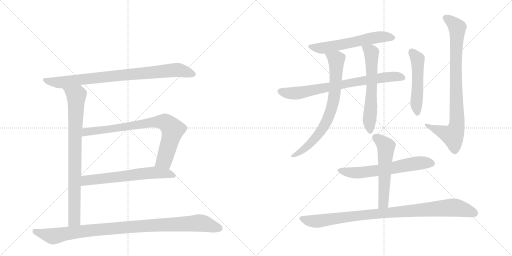
t = 0.00 s
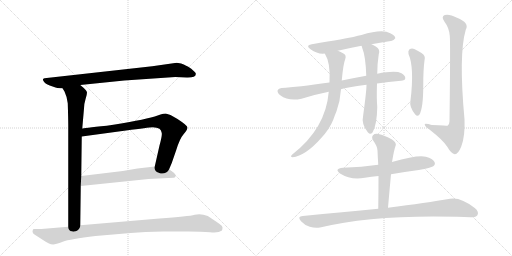
t = 2.38 s
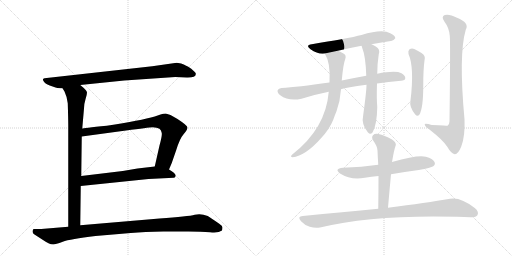
t = 4.76 s
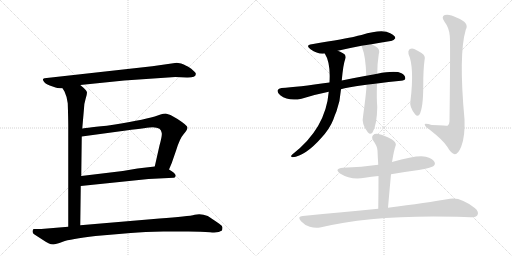
t = 7.13 s
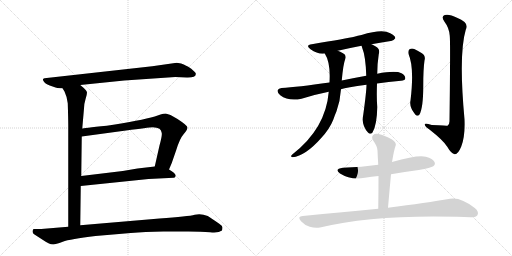
t = 9.51 s
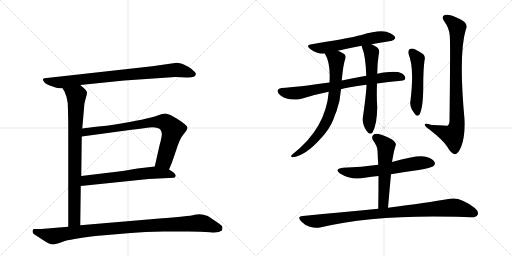
t = 11.89 s

The animated SVG that drew these frames (rendered in a browser with its animation timeline set to each time). Animation: 14 CSS @keyframes rules; one cycle of 11.89 s.

<svg version="1.1" viewBox="0 0 2048 1024" xmlns="http://www.w3.org/2000/svg">
  <g stroke="lightgray" stroke-dasharray="1,1" stroke-width="1" transform="scale(4, 4)">
    <line x1="0" y1="0" x2="256" y2="256"></line>
    <line x1="256" y1="0" x2="0" y2="256"></line>
    <line x1="128" y1="0" x2="128" y2="256"></line>
    <line x1="0" y1="128" x2="256" y2="128"></line>
    <line x1="256" y1="0" x2="512" y2="256"></line>
    <line x1="512" y1="0" x2="256" y2="256"></line>
    <line x1="384" y1="0" x2="384" y2="256"></line>
    <line x1="256" y1="128" x2="512" y2="128"></line>
  </g>
<g transform="scale(1, -1) translate(0, -850)">
   <style type="text/css">
    @keyframes keyframes0 {
      from {
       stroke: black;
       stroke-dashoffset: 847;
       stroke-width: 128;
       }
       73% {
       animation-timing-function: step-end;
       stroke: black;
       stroke-dashoffset: 0;
       stroke-width: 128;
       }
       to {
       stroke: black;
       stroke-width: 1024;
       }
       }
       #make-me-a-hanzi-animation-0 {
         animation: keyframes0 0.939290s both;
         animation-delay: 0.000000s;
         animation-timing-function: linear;
       }
    @keyframes keyframes1 {
      from {
       stroke: black;
       stroke-dashoffset: 833;
       stroke-width: 128;
       }
       73% {
       animation-timing-function: step-end;
       stroke: black;
       stroke-dashoffset: 0;
       stroke-width: 128;
       }
       to {
       stroke: black;
       stroke-width: 1024;
       }
       }
       #make-me-a-hanzi-animation-1 {
         animation: keyframes1 0.927897s both;
         animation-delay: 0.939290s;
         animation-timing-function: linear;
       }
    @keyframes keyframes2 {
      from {
       stroke: black;
       stroke-dashoffset: 796;
       stroke-width: 128;
       }
       72% {
       animation-timing-function: step-end;
       stroke: black;
       stroke-dashoffset: 0;
       stroke-width: 128;
       }
       to {
       stroke: black;
       stroke-width: 1024;
       }
       }
       #make-me-a-hanzi-animation-2 {
         animation: keyframes2 0.897786s both;
         animation-delay: 1.867188s;
         animation-timing-function: linear;
       }
    @keyframes keyframes3 {
      from {
       stroke: black;
       stroke-dashoffset: 631;
       stroke-width: 128;
       }
       67% {
       animation-timing-function: step-end;
       stroke: black;
       stroke-dashoffset: 0;
       stroke-width: 128;
       }
       to {
       stroke: black;
       stroke-width: 1024;
       }
       }
       #make-me-a-hanzi-animation-3 {
         animation: keyframes3 0.763509s both;
         animation-delay: 2.764974s;
         animation-timing-function: linear;
       }
    @keyframes keyframes4 {
      from {
       stroke: black;
       stroke-dashoffset: 1001;
       stroke-width: 128;
       }
       77% {
       animation-timing-function: step-end;
       stroke: black;
       stroke-dashoffset: 0;
       stroke-width: 128;
       }
       to {
       stroke: black;
       stroke-width: 1024;
       }
       }
       #make-me-a-hanzi-animation-4 {
         animation: keyframes4 1.064616s both;
         animation-delay: 3.528483s;
         animation-timing-function: linear;
       }
    @keyframes keyframes5 {
      from {
       stroke: black;
       stroke-dashoffset: 590;
       stroke-width: 128;
       }
       66% {
       animation-timing-function: step-end;
       stroke: black;
       stroke-dashoffset: 0;
       stroke-width: 128;
       }
       to {
       stroke: black;
       stroke-width: 1024;
       }
       }
       #make-me-a-hanzi-animation-5 {
         animation: keyframes5 0.730143s both;
         animation-delay: 4.593099s;
         animation-timing-function: linear;
       }
    @keyframes keyframes6 {
      from {
       stroke: black;
       stroke-dashoffset: 752;
       stroke-width: 128;
       }
       71% {
       animation-timing-function: step-end;
       stroke: black;
       stroke-dashoffset: 0;
       stroke-width: 128;
       }
       to {
       stroke: black;
       stroke-width: 1024;
       }
       }
       #make-me-a-hanzi-animation-6 {
         animation: keyframes6 0.861979s both;
         animation-delay: 5.323242s;
         animation-timing-function: linear;
       }
    @keyframes keyframes7 {
      from {
       stroke: black;
       stroke-dashoffset: 744;
       stroke-width: 128;
       }
       71% {
       animation-timing-function: step-end;
       stroke: black;
       stroke-dashoffset: 0;
       stroke-width: 128;
       }
       to {
       stroke: black;
       stroke-width: 1024;
       }
       }
       #make-me-a-hanzi-animation-7 {
         animation: keyframes7 0.855469s both;
         animation-delay: 6.185221s;
         animation-timing-function: linear;
       }
    @keyframes keyframes8 {
      from {
       stroke: black;
       stroke-dashoffset: 612;
       stroke-width: 128;
       }
       67% {
       animation-timing-function: step-end;
       stroke: black;
       stroke-dashoffset: 0;
       stroke-width: 128;
       }
       to {
       stroke: black;
       stroke-width: 1024;
       }
       }
       #make-me-a-hanzi-animation-8 {
         animation: keyframes8 0.748047s both;
         animation-delay: 7.040690s;
         animation-timing-function: linear;
       }
    @keyframes keyframes9 {
      from {
       stroke: black;
       stroke-dashoffset: 510;
       stroke-width: 128;
       }
       62% {
       animation-timing-function: step-end;
       stroke: black;
       stroke-dashoffset: 0;
       stroke-width: 128;
       }
       to {
       stroke: black;
       stroke-width: 1024;
       }
       }
       #make-me-a-hanzi-animation-9 {
         animation: keyframes9 0.665039s both;
         animation-delay: 7.788737s;
         animation-timing-function: linear;
       }
    @keyframes keyframes10 {
      from {
       stroke: black;
       stroke-dashoffset: 861;
       stroke-width: 128;
       }
       74% {
       animation-timing-function: step-end;
       stroke: black;
       stroke-dashoffset: 0;
       stroke-width: 128;
       }
       to {
       stroke: black;
       stroke-width: 1024;
       }
       }
       #make-me-a-hanzi-animation-10 {
         animation: keyframes10 0.950684s both;
         animation-delay: 8.453776s;
         animation-timing-function: linear;
       }
    @keyframes keyframes11 {
      from {
       stroke: black;
       stroke-dashoffset: 623;
       stroke-width: 128;
       }
       67% {
       animation-timing-function: step-end;
       stroke: black;
       stroke-dashoffset: 0;
       stroke-width: 128;
       }
       to {
       stroke: black;
       stroke-width: 1024;
       }
       }
       #make-me-a-hanzi-animation-11 {
         animation: keyframes11 0.756999s both;
         animation-delay: 9.404460s;
         animation-timing-function: linear;
       }
    @keyframes keyframes12 {
      from {
       stroke: black;
       stroke-dashoffset: 556;
       stroke-width: 128;
       }
       64% {
       animation-timing-function: step-end;
       stroke: black;
       stroke-dashoffset: 0;
       stroke-width: 128;
       }
       to {
       stroke: black;
       stroke-width: 1024;
       }
       }
       #make-me-a-hanzi-animation-12 {
         animation: keyframes12 0.702474s both;
         animation-delay: 10.161458s;
         animation-timing-function: linear;
       }
    @keyframes keyframes13 {
      from {
       stroke: black;
       stroke-dashoffset: 953;
       stroke-width: 128;
       }
       76% {
       animation-timing-function: step-end;
       stroke: black;
       stroke-dashoffset: 0;
       stroke-width: 128;
       }
       to {
       stroke: black;
       stroke-width: 1024;
       }
       }
       #make-me-a-hanzi-animation-13 {
         animation: keyframes13 1.025553s both;
         animation-delay: 10.863932s;
         animation-timing-function: linear;
       }
</style>
<path d="M 497 528 L 701 542 L 747 540 Q 783 539 783 553 Q 785 558 777 564 Q 765 577 753 583 Q 741 588 735 592 Q 728 596 707 599 L 609 585 L 178 537 Q 168 535 174 526 Q 179 516 199 508 L 222 500 Q 229 496 250 497 L 321 510 L 497 528 Z" fill="lightgray"></path> 
<path d="M 250 497 L 258 484 Q 267 466 271 437 Q 273 373 273 350 L 273 -57 C 273 -87 321 -81 321 -51 L 323 106 L 325 146 L 327 304 L 329 336 L 336 416 Q 336 434 342 453 Q 348 472 348 480 Q 348 488 321 510 C 298 530 235 523 250 497 Z" fill="lightgray"></path> 
<path d="M 676 172 L 687 198 L 705 250 Q 719 296 735 314 Q 750 332 750 340 Q 750 348 710 374 L 682 390 Q 672 394 663 396 Q 653 396 642 392 L 619 384 Q 564 368 427 347 Q 330 337 329 336 C 299 332 297 300 327 304 L 504 328 Q 593 340 611 341 Q 628 341 638 335 Q 645 329 647 318 Q 649 307 638 268 L 619 184 C 612 155 664 144 676 172 Z" fill="lightgray"></path> 
<path d="M 323 106 L 594 134 L 695 139 Q 699 140 701 142 L 703 148 Q 701 158 676 172 C 650 188 649 187 619 184 L 550 176 L 491 166 L 325 146 C 295 142 293 103 323 106 Z" fill="lightgray"></path> 
<path d="M 273 -57 L 165 -66 L 134 -66 Q 130 -70 130 -76 Q 130 -83 138 -88 L 172 -110 Q 188 -121 196 -124 Q 203 -128 213 -128 Q 222 -128 251 -117 Q 280 -106 382 -94 L 523 -82 Q 578 -77 653 -76 L 754 -76 Q 806 -76 840 -79 Q 874 -83 888 -72 Q 890 -66 890 -59 Q 890 -53 877 -45 Q 844 -22 831 -14 Q 804 -3 779 -9 Q 754 -16 638 -24 L 321 -51 L 273 -57 Z" fill="lightgray"></path> 
<path d="M 1486 673 Q 1528 680 1563 686 Q 1573 685 1581 697 Q 1582 707 1561 717 Q 1530 736 1446 710 Q 1431 707 1417 703 Q 1389 697 1247 673 Q 1220 669 1242 653 Q 1272 632 1299 636 L 1351 647 Q 1394 657 1446 667 L 1486 673 Z" fill="lightgray"></path> 
<path d="M 1508 516 Q 1553 523 1604 527 Q 1620 528 1621 536 Q 1622 548 1606 557 Q 1582 569 1509 555 L 1465 547 Q 1410 537 1367 528 L 1318 520 Q 1189 502 1126 498 Q 1114 497 1111 490 Q 1107 480 1121 469 Q 1154 444 1206 455 Q 1264 473 1315 483 L 1364 493 Q 1385 500 1466 511 L 1508 516 Z" fill="lightgray"></path> 
<path d="M 1299 636 Q 1323 599 1318 520 L 1315 483 Q 1303 336 1169 232 Q 1159 222 1170 221 Q 1222 227 1284 297 Q 1318 333 1333 371 Q 1339 389 1346 405 Q 1361 447 1364 493 L 1367 528 Q 1373 594 1381 614 Q 1387 630 1372 637 Q 1360 644 1351 647 C 1324 659 1285 663 1299 636 Z" fill="lightgray"></path> 
<path d="M 1466 511 Q 1466 486 1453 391 Q 1444 352 1472 320 Q 1481 310 1490 320 Q 1508 350 1509 422 Q 1506 456 1508 516 L 1509 555 Q 1509 595 1515 633 Q 1522 654 1503 664 Q 1494 670 1486 673 C 1459 686 1436 695 1446 667 Q 1447 666 1448 661 Q 1463 624 1465 547 L 1466 511 Z" fill="lightgray"></path> 
<path d="M 1634 634 Q 1658 580 1642 448 Q 1636 423 1661 392 Q 1670 382 1678 392 Q 1693 419 1693 507 Q 1693 574 1698 608 Q 1704 627 1686 638 Q 1673 647 1657 654 Q 1647 658 1638 653 Q 1631 647 1634 634 Z" fill="lightgray"></path> 
<path d="M 1799 707 Q 1802 686 1798 365 Q 1798 352 1790 347 Q 1789 347 1727 350 Q 1696 360 1699 351 Q 1700 344 1719 331 Q 1774 288 1789 263 Q 1805 235 1819 233 Q 1832 232 1845 264 Q 1861 306 1858 373 Q 1834 632 1863 731 Q 1879 759 1828 779 Q 1797 795 1779 790 Q 1763 784 1778 763 Q 1797 738 1799 707 Z" fill="lightgray"></path> 
<path d="M 1564 153 Q 1618 163 1675 170 Q 1724 179 1733 185 Q 1743 192 1738 202 Q 1732 215 1703 223 Q 1673 232 1568 202 L 1513 191 Q 1447 182 1372 179 Q 1335 175 1360 156 Q 1405 128 1459 139 Q 1486 143 1514 146 L 1564 153 Z" fill="lightgray"></path> 
<path d="M 1552 19 Q 1558 89 1564 153 L 1568 202 Q 1568 205 1569 207 Q 1576 250 1583 269 Q 1586 279 1568 292 Q 1537 310 1514 314 Q 1499 317 1492 309 Q 1485 302 1492 289 Q 1510 264 1510 248 Q 1511 221 1513 191 L 1514 146 Q 1514 85 1513 15 C 1513 -15 1549 -11 1552 19 Z" fill="lightgray"></path> 
<path d="M 1513 15 Q 1374 2 1211 -14 Q 1187 -15 1204 -35 Q 1219 -51 1239 -57 Q 1261 -64 1280 -60 Q 1493 -8 1829 -17 Q 1857 -18 1882 -19 Q 1904 -20 1910 -10 Q 1917 3 1899 18 Q 1842 63 1800 55 Q 1707 39 1552 19 L 1513 15 Z" fill="lightgray"></path> 
      <clipPath id="make-me-a-hanzi-clip-0">
      <path d="M 497 528 L 701 542 L 747 540 Q 783 539 783 553 Q 785 558 777 564 Q 765 577 753 583 Q 741 588 735 592 Q 728 596 707 599 L 609 585 L 178 537 Q 168 535 174 526 Q 179 516 199 508 L 222 500 Q 229 496 250 497 L 321 510 L 497 528 Z" fill="lightgray"></path>
      </clipPath>
      <path clip-path="url(#make-me-a-hanzi-clip-0)" d="M 186 528 L 242 520 L 704 571 L 772 554 " fill="none" id="make-me-a-hanzi-animation-0" stroke-dasharray="719 1438" stroke-linecap="round"></path>

      <clipPath id="make-me-a-hanzi-clip-1">
      <path d="M 250 497 L 258 484 Q 267 466 271 437 Q 273 373 273 350 L 273 -57 C 273 -87 321 -81 321 -51 L 323 106 L 325 146 L 327 304 L 329 336 L 336 416 Q 336 434 342 453 Q 348 472 348 480 Q 348 488 321 510 C 298 530 235 523 250 497 Z" fill="lightgray"></path>
      </clipPath>
      <path clip-path="url(#make-me-a-hanzi-clip-1)" d="M 258 493 L 305 466 L 298 -11 L 297 -29 L 278 -49 " fill="none" id="make-me-a-hanzi-animation-1" stroke-dasharray="705 1410" stroke-linecap="round"></path>

      <clipPath id="make-me-a-hanzi-clip-2">
      <path d="M 676 172 L 687 198 L 705 250 Q 719 296 735 314 Q 750 332 750 340 Q 750 348 710 374 L 682 390 Q 672 394 663 396 Q 653 396 642 392 L 619 384 Q 564 368 427 347 Q 330 337 329 336 C 299 332 297 300 327 304 L 504 328 Q 593 340 611 341 Q 628 341 638 335 Q 645 329 647 318 Q 649 307 638 268 L 619 184 C 612 155 664 144 676 172 Z" fill="lightgray"></path>
      </clipPath>
      <path clip-path="url(#make-me-a-hanzi-clip-2)" d="M 334 309 L 347 322 L 415 334 L 610 361 L 660 361 L 691 332 L 657 208 L 628 189 " fill="none" id="make-me-a-hanzi-animation-2" stroke-dasharray="668 1336" stroke-linecap="round"></path>

      <clipPath id="make-me-a-hanzi-clip-3">
      <path d="M 323 106 L 594 134 L 695 139 Q 699 140 701 142 L 703 148 Q 701 158 676 172 C 650 188 649 187 619 184 L 550 176 L 491 166 L 325 146 C 295 142 293 103 323 106 Z" fill="lightgray"></path>
      </clipPath>
      <path clip-path="url(#make-me-a-hanzi-clip-3)" d="M 330 112 L 350 130 L 573 156 L 621 160 L 695 148 " fill="none" id="make-me-a-hanzi-animation-3" stroke-dasharray="503 1006" stroke-linecap="round"></path>

      <clipPath id="make-me-a-hanzi-clip-4">
      <path d="M 273 -57 L 165 -66 L 134 -66 Q 130 -70 130 -76 Q 130 -83 138 -88 L 172 -110 Q 188 -121 196 -124 Q 203 -128 213 -128 Q 222 -128 251 -117 Q 280 -106 382 -94 L 523 -82 Q 578 -77 653 -76 L 754 -76 Q 806 -76 840 -79 Q 874 -83 888 -72 Q 890 -66 890 -59 Q 890 -53 877 -45 Q 844 -22 831 -14 Q 804 -3 779 -9 Q 754 -16 638 -24 L 321 -51 L 273 -57 Z" fill="lightgray"></path>
      </clipPath>
      <path clip-path="url(#make-me-a-hanzi-clip-4)" d="M 142 -75 L 212 -95 L 394 -68 L 790 -42 L 817 -44 L 878 -64 " fill="none" id="make-me-a-hanzi-animation-4" stroke-dasharray="873 1746" stroke-linecap="round"></path>

      <clipPath id="make-me-a-hanzi-clip-5">
      <path d="M 1486 673 Q 1528 680 1563 686 Q 1573 685 1581 697 Q 1582 707 1561 717 Q 1530 736 1446 710 Q 1431 707 1417 703 Q 1389 697 1247 673 Q 1220 669 1242 653 Q 1272 632 1299 636 L 1351 647 Q 1394 657 1446 667 L 1486 673 Z" fill="lightgray"></path>
      </clipPath>
      <path clip-path="url(#make-me-a-hanzi-clip-5)" d="M 1242 664 L 1301 659 L 1497 699 L 1542 703 L 1571 698 " fill="none" id="make-me-a-hanzi-animation-5" stroke-dasharray="462 924" stroke-linecap="round"></path>

      <clipPath id="make-me-a-hanzi-clip-6">
      <path d="M 1508 516 Q 1553 523 1604 527 Q 1620 528 1621 536 Q 1622 548 1606 557 Q 1582 569 1509 555 L 1465 547 Q 1410 537 1367 528 L 1318 520 Q 1189 502 1126 498 Q 1114 497 1111 490 Q 1107 480 1121 469 Q 1154 444 1206 455 Q 1264 473 1315 483 L 1364 493 Q 1385 500 1466 511 L 1508 516 Z" fill="lightgray"></path>
      </clipPath>
      <path clip-path="url(#make-me-a-hanzi-clip-6)" d="M 1121 485 L 1147 478 L 1194 478 L 1522 539 L 1570 544 L 1610 539 " fill="none" id="make-me-a-hanzi-animation-6" stroke-dasharray="624 1248" stroke-linecap="round"></path>

      <clipPath id="make-me-a-hanzi-clip-7">
      <path d="M 1299 636 Q 1323 599 1318 520 L 1315 483 Q 1303 336 1169 232 Q 1159 222 1170 221 Q 1222 227 1284 297 Q 1318 333 1333 371 Q 1339 389 1346 405 Q 1361 447 1364 493 L 1367 528 Q 1373 594 1381 614 Q 1387 630 1372 637 Q 1360 644 1351 647 C 1324 659 1285 663 1299 636 Z" fill="lightgray"></path>
      </clipPath>
      <path clip-path="url(#make-me-a-hanzi-clip-7)" d="M 1306 634 L 1345 608 L 1340 487 L 1327 419 L 1311 373 L 1265 301 L 1217 254 L 1175 227 " fill="none" id="make-me-a-hanzi-animation-7" stroke-dasharray="616 1232" stroke-linecap="round"></path>

      <clipPath id="make-me-a-hanzi-clip-8">
      <path d="M 1466 511 Q 1466 486 1453 391 Q 1444 352 1472 320 Q 1481 310 1490 320 Q 1508 350 1509 422 Q 1506 456 1508 516 L 1509 555 Q 1509 595 1515 633 Q 1522 654 1503 664 Q 1494 670 1486 673 C 1459 686 1436 695 1446 667 Q 1447 666 1448 661 Q 1463 624 1465 547 L 1466 511 Z" fill="lightgray"></path>
      </clipPath>
      <path clip-path="url(#make-me-a-hanzi-clip-8)" d="M 1453 666 L 1485 639 L 1488 507 L 1477 360 L 1481 326 " fill="none" id="make-me-a-hanzi-animation-8" stroke-dasharray="484 968" stroke-linecap="round"></path>

      <clipPath id="make-me-a-hanzi-clip-9">
      <path d="M 1634 634 Q 1658 580 1642 448 Q 1636 423 1661 392 Q 1670 382 1678 392 Q 1693 419 1693 507 Q 1693 574 1698 608 Q 1704 627 1686 638 Q 1673 647 1657 654 Q 1647 658 1638 653 Q 1631 647 1634 634 Z" fill="lightgray"></path>
      </clipPath>
      <path clip-path="url(#make-me-a-hanzi-clip-9)" d="M 1646 643 L 1671 606 L 1665 440 L 1670 397 " fill="none" id="make-me-a-hanzi-animation-9" stroke-dasharray="382 764" stroke-linecap="round"></path>

      <clipPath id="make-me-a-hanzi-clip-10">
      <path d="M 1799 707 Q 1802 686 1798 365 Q 1798 352 1790 347 Q 1789 347 1727 350 Q 1696 360 1699 351 Q 1700 344 1719 331 Q 1774 288 1789 263 Q 1805 235 1819 233 Q 1832 232 1845 264 Q 1861 306 1858 373 Q 1834 632 1863 731 Q 1879 759 1828 779 Q 1797 795 1779 790 Q 1763 784 1778 763 Q 1797 738 1799 707 Z" fill="lightgray"></path>
      </clipPath>
      <path clip-path="url(#make-me-a-hanzi-clip-10)" d="M 1785 776 L 1810 760 L 1829 736 L 1823 603 L 1827 346 L 1811 308 L 1705 349 " fill="none" id="make-me-a-hanzi-animation-10" stroke-dasharray="733 1466" stroke-linecap="round"></path>

      <clipPath id="make-me-a-hanzi-clip-11">
      <path d="M 1564 153 Q 1618 163 1675 170 Q 1724 179 1733 185 Q 1743 192 1738 202 Q 1732 215 1703 223 Q 1673 232 1568 202 L 1513 191 Q 1447 182 1372 179 Q 1335 175 1360 156 Q 1405 128 1459 139 Q 1486 143 1514 146 L 1564 153 Z" fill="lightgray"></path>
      </clipPath>
      <path clip-path="url(#make-me-a-hanzi-clip-11)" d="M 1364 169 L 1423 158 L 1530 171 L 1658 196 L 1727 196 " fill="none" id="make-me-a-hanzi-animation-11" stroke-dasharray="495 990" stroke-linecap="round"></path>

      <clipPath id="make-me-a-hanzi-clip-12">
      <path d="M 1552 19 Q 1558 89 1564 153 L 1568 202 Q 1568 205 1569 207 Q 1576 250 1583 269 Q 1586 279 1568 292 Q 1537 310 1514 314 Q 1499 317 1492 309 Q 1485 302 1492 289 Q 1510 264 1510 248 Q 1511 221 1513 191 L 1514 146 Q 1514 85 1513 15 C 1513 -15 1549 -11 1552 19 Z" fill="lightgray"></path>
      </clipPath>
      <path clip-path="url(#make-me-a-hanzi-clip-12)" d="M 1504 299 L 1544 265 L 1534 44 L 1519 23 " fill="none" id="make-me-a-hanzi-animation-12" stroke-dasharray="428 856" stroke-linecap="round"></path>

      <clipPath id="make-me-a-hanzi-clip-13">
      <path d="M 1513 15 Q 1374 2 1211 -14 Q 1187 -15 1204 -35 Q 1219 -51 1239 -57 Q 1261 -64 1280 -60 Q 1493 -8 1829 -17 Q 1857 -18 1882 -19 Q 1904 -20 1910 -10 Q 1917 3 1899 18 Q 1842 63 1800 55 Q 1707 39 1552 19 L 1513 15 Z" fill="lightgray"></path>
      </clipPath>
      <path clip-path="url(#make-me-a-hanzi-clip-13)" d="M 1207 -24 L 1271 -35 L 1416 -14 L 1810 20 L 1846 15 L 1897 -3 " fill="none" id="make-me-a-hanzi-animation-13" stroke-dasharray="825 1650" stroke-linecap="round"></path>

</g>
</svg>
